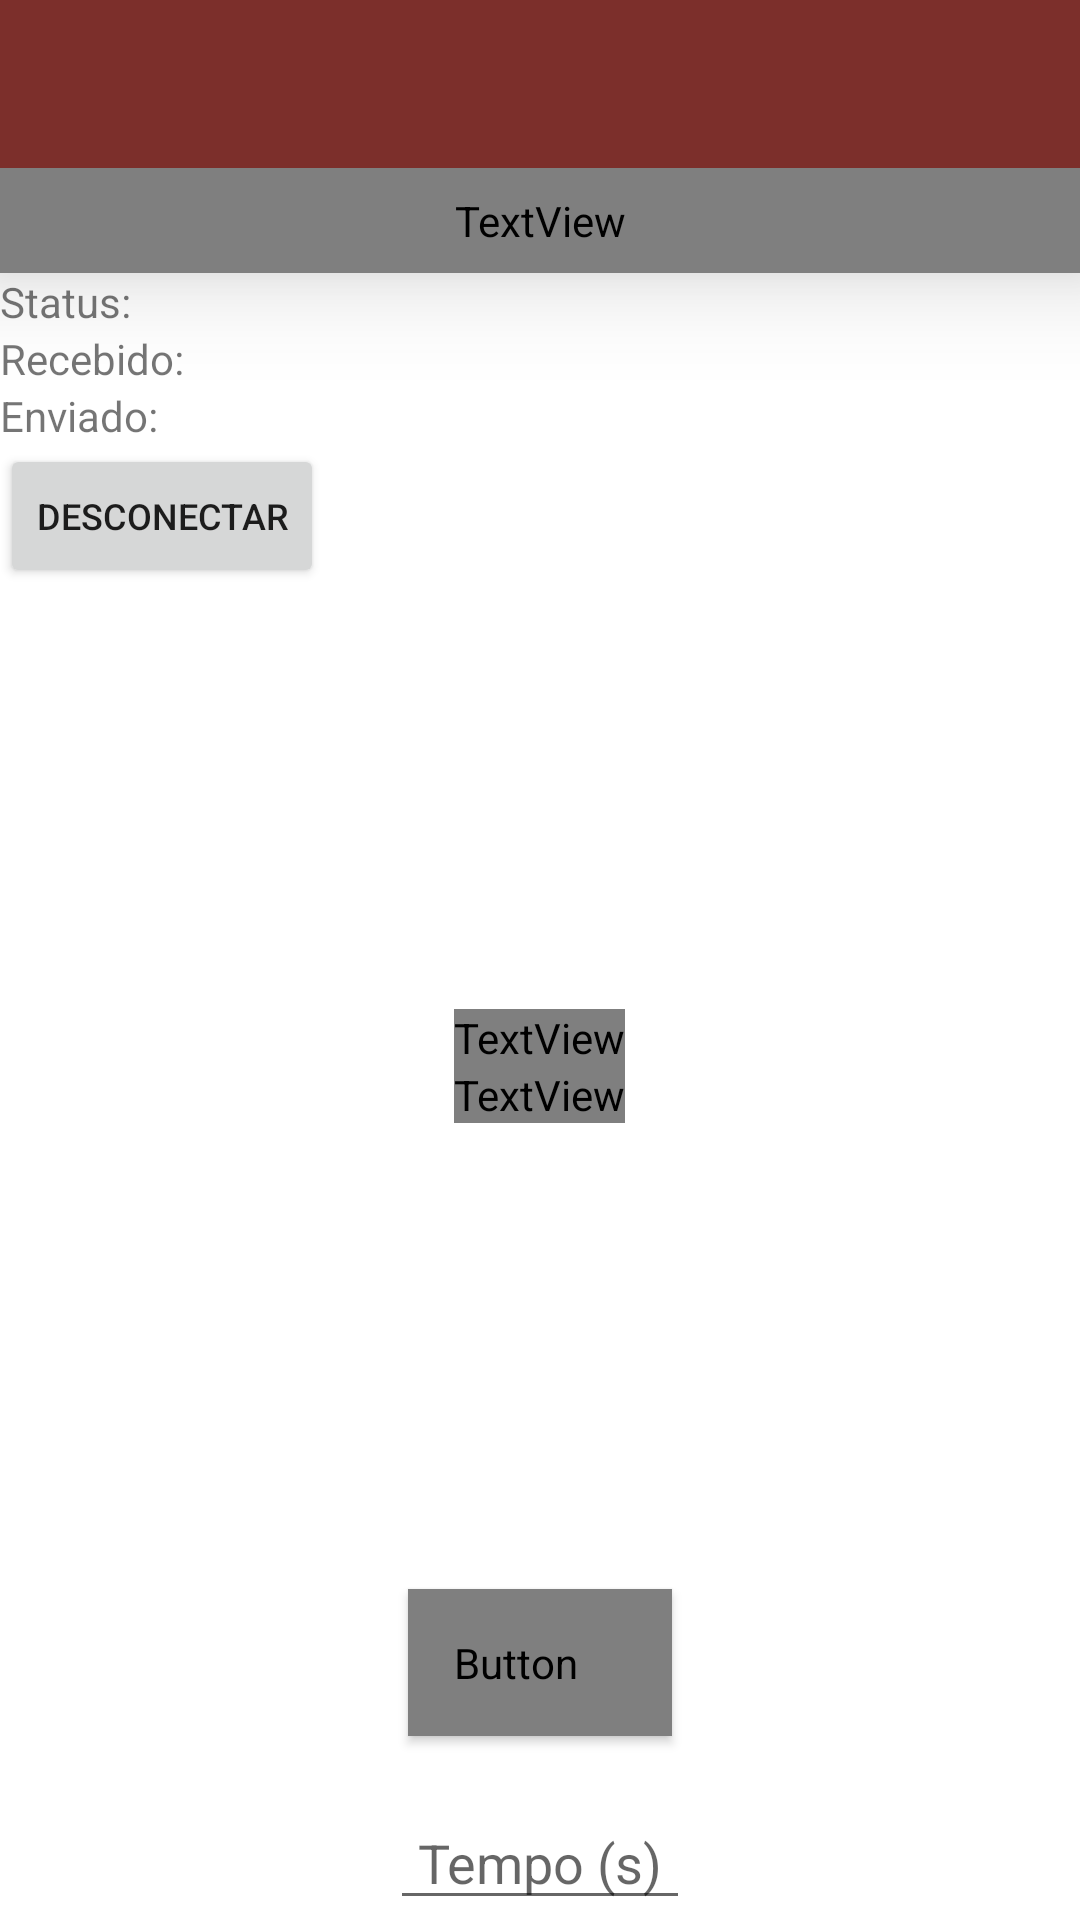

Produce the Android XML layout that renders to this screen, including the resource entries it uses.
<!-- AndroidManifest.xml: application theme AppTheme -->
<!-- res/layout/activity_executar_teste1.xml -->
<?xml version="1.0" encoding="utf-8"?>
<FrameLayout xmlns:android="http://schemas.android.com/apk/res/android"
    android:layout_width="match_parent"
    android:layout_height="match_parent">

    <LinearLayout
        android:layout_width="match_parent"
        android:layout_height="match_parent"
        android:orientation="vertical">

        
        <include
            android:id="@+id/my_toolbar_main"
            layout="@layout/barra_tarefas" />

        <TextView
            style="@style/texto_cabecalho"
            android:text="Teste 1" />

        <androidx.core.widget.NestedScrollView
            android:layout_width="match_parent"
            android:layout_height="match_parent"
            android:fillViewport="true">

            <LinearLayout
                android:layout_width="match_parent"
                android:layout_height="match_parent"
                android:gravity="center"
                android:orientation="vertical">

                <TextView
                    android:id="@+id/status_bluetooth_debug"
                    android:layout_width="wrap_content"
                    android:layout_height="wrap_content"
                    android:layout_gravity="start"
                    android:text="Status: "/>

                <TextView
                    android:id="@+id/leitura_bluetooth_debug"
                    android:layout_width="wrap_content"
                    android:layout_height="wrap_content"
                    android:layout_gravity="start"
                    android:text="Recebido: "/>

                <TextView
                    android:id="@+id/envio_bluetooth_debug"
                    android:layout_width="wrap_content"
                    android:layout_height="wrap_content"
                    android:layout_gravity="start"
                    android:text="Enviado: "/>

                <Button
                    android:textSize="12sp"
                    android:layout_width="wrap_content"
                    android:layout_height="wrap_content"
                    android:text="Desconectar"
                    android:layout_gravity="start"
                    android:onClick="btn_desconectar" />

                <LinearLayout
                    android:layout_width="match_parent"
                    android:layout_height="wrap_content"
                    android:orientation="vertical"
                    android:gravity="center"
                    android:layout_weight="19">

                    <TextView
                        android:id="@+id/teste_status"
                        android:layout_width="wrap_content"
                        android:layout_height="wrap_content"
                        android:fontFamily="@font/exo_2"
                        android:text=""
                        android:textSize="18sp"
                        android:typeface="normal" />

                    <TextView
                        android:id="@+id/teste_timer"
                        android:layout_width="wrap_content"
                        android:layout_height="wrap_content"
                        android:fontFamily="@font/exo_2"
                        android:gravity="center"
                        android:text=""
                        android:textColor="@color/colorPrimary"
                        android:textSize="68sp"
                        android:typeface="normal"
                        android:visibility="visible" />
                </LinearLayout>

                <LinearLayout
                    android:layout_weight="1"
                    android:layout_width="match_parent"
                    android:layout_height="wrap_content"
                    android:gravity="bottom|center_horizontal"
                    android:orientation="vertical">

                    <Button
                        android:id="@+id/btn_ligar"
                        style="@style/botao_confirmar"
                        android:onClick="btnLigarTeste"
                        android:text="Executar" />

                    <EditText
                        android:id="@+id/tempo_para_execucao"
                        android:layout_width="100dp"
                        android:layout_height="wrap_content"
                        android:hint="Tempo (s)"
                        android:inputType="number"
                        android:textAlignment="center" />

                </LinearLayout>

            </LinearLayout>

        </androidx.core.widget.NestedScrollView>

    </LinearLayout>

    <ProgressBar
        style="@style/my_progress_bar"
        android:id="@+id/progress_bar"
        android:visibility="gone"/>

</FrameLayout>
<!-- res/layout/barra_tarefas.xml (included above) -->
<?xml version="1.0" encoding="utf-8"?>
<androidx.appcompat.widget.Toolbar xmlns:android="http://schemas.android.com/apk/res/android"
    xmlns:tools="http://schemas.android.com/tools"
    android:layout_width="match_parent"
    android:layout_height="wrap_content"
    android:background="@color/colorPrimary"
    android:elevation="20dp"
    tools:targetApi="lollipop" />
<!-- resources referenced by this layout -->
<resources>
  <color name="colorPrimary">#7c2f2b</color>
  <style name="botao_confirmar" parent="Widget.MaterialComponents.Button">
          <item name="android:layout_width">wrap_content</item>
          <item name="android:layout_height">wrap_content</item>
          <item name="android:fontFamily">@font/exo_2</item>
          <item name="android:textColor">@color/textOnAccent</item>
          <item name="android:textSize">18sp</item>
          <item name="android:textStyle">bold</item>
          <item name="android:padding">15dp</item>
          <item name="android:layout_marginBottom">20dp</item>
          <item name="backgroundTint">@color/colorPrimaryLight</item>
          <item name="rippleColor">@color/colorPrimary</item>
          <item name="cornerRadius">@dimen/angulo_canto_botao</item>
          <item name="strokeWidth">@dimen/borda_botao_espessura</item>
          <item name="strokeColor">@color/colorPrimary</item>
      </style>
  <style name="my_progress_bar">
          <item name="android:layout_width">wrap_content</item>
          <item name="android:layout_height">wrap_content</item>
          <item name="android:layout_gravity">center</item>
          <item name="android:indeterminate">true</item>
          <item name="android:indeterminateTint">@color/colorPrimary</item>
      </style>
  <style name="texto_cabecalho">
          <item name="android:elevation">20dp</item>
          <item name="android:layout_width">match_parent</item>
          <item name="android:layout_height">wrap_content</item>
          <item name="android:background">@color/colorPrimary</item>
          <item name="android:fontFamily">@font/exo_2</item>
          <item name="android:textAlignment">center</item>
          <item name="android:textAllCaps">true</item>
          <item name="android:textColor">@color/textOnPrimary</item>
          <item name="android:textSize">20sp</item>
          <item name="android:padding">8dp</item>
      </style>
  <style name="AppTheme" parent="Theme.MaterialComponents.Light.NoActionBar">
          
          <item name="colorPrimary">@color/colorPrimary</item>
          <item name="colorPrimaryDark">@color/colorPrimaryDark</item>
          <item name="colorAccent">@color/colorAccent</item>
          <item name="colorSecondary">@color/colorSecondary</item>
  
  
      </style>
  <color name="textOnAccent">#ffffff</color>
  <color name="colorPrimaryLight">#C45A53</color>
  <dimen name="angulo_canto_botao">15dip</dimen>
  <dimen name="borda_botao_espessura">0dip</dimen>
  <color name="textOnPrimary">#ffffff</color>
  <color name="colorPrimaryDark">#4b0000</color>
  <color name="colorAccent">@color/colorPrimaryLight</color>
  <color name="colorSecondary">#cbaf31</color>
</resources>
